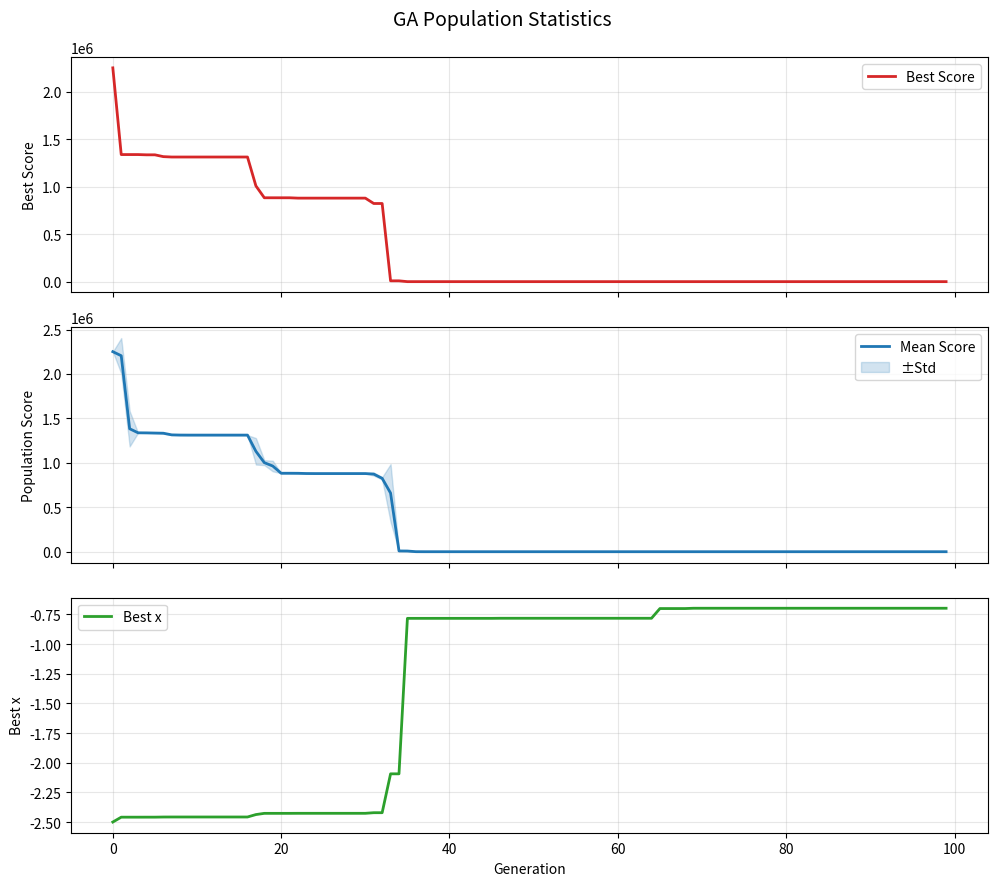

Python code for this plot:
import numpy as np
import numpy.random as random
import matplotlib

matplotlib.use("Agg")  # 无GUI后端，只生成图片文件，不弹窗
import matplotlib.pyplot as plt

size = 19
p_mut = 0.001
population = 20
select_k = 5
max_iter = 100
form = (
   lambda x: 2.260259 - 7.894738*x - 15.597642*x**2 + 93.885903*x**3 + 90.418917*x**4 - 333.138575*x**5 - 221.021778*x**6 + 550.535635*x**7 + 272.772461*x**8 - 500.892144*x**9 - 184.004071*x**10 + 264.579614*x**11 + 65.611795*x**12 - 78.660915*x**13 - 7.698198*x**14 + 10.489501*x**15 - 2.734180*x**16 + 0.317939*x**17 + 1.097048*x**18 - 0.139027*x**19 - 0.077158*x**20 - 0.047361*x**21 - 0.027821*x**22 + 0.013585*x**23 + 0.005528*x**24 - 0.000338*x**25 + 0.000042*x**26 - 0.000217*x**27 - 0.000100*x**28 + 0.000025*x**29 + 0.000010*x**30 - 0.000001*x**31 - 0.000000*x**32
)


class Insect:
    def __init__(self, chrosomes=None):
        self.chrosomes = (
            np.array(chrosomes)
            if chrosomes is not None
            else np.where(np.random.rand(size) > 0.5, 1, 0)
        )

    def pair(self, ptnr):
        pos = random.randint(0, size)
        # print(f'{pos = }')
        p1 = self.chrosomes.copy()
        p2 = ptnr.chrosomes.copy()
        c1 = np.concatenate([p1[:pos], p2[pos:]])
        c2 = np.concatenate([p2[:pos], p1[pos:]])
        return Insect(c1), Insect(c2)

    def mutate(self):
        if random.rand() > p_mut:
            return
        pos = random.randint(0, size)
        self.chrosomes[pos] = 1 - self.chrosomes[pos]

    def to_value(self):
        bits = "".join(map(str, self.chrosomes))
        i = int(bits, base=2)
        return -2.5 + i * 1e-5

    def __repr__(self):
        return self.__str__()

    def __str__(self):
        return f"Insect(chros={''.join(map(str, self.chrosomes))}, val={self.to_value():.05f})"

    def __gt__(self, other):
        return self.to_value() > other.to_value()

    def __lt__(self, other):
        return self.to_value() < other.to_value()

    def __ge__(self, other):
        return self.to_value() >= other.to_value()

    def __le__(self, other):
        return self.to_value() <= other.to_value()


def score(p):
    if p.to_value() > 2.5 or p.to_value() < -2.5:
        return np.inf
    x = p.to_value()
    return form(x)


def gen1(popul):
    p_pair = np.array([score(p) for p in popul])
    child = []
    norm = np.linalg.norm(p_pair)
    if norm > 1e-12:  # 防止除0（零向量）
        p_pair = p_pair / norm
    for idx, m in enumerate(popul):
        for i, f in enumerate(popul):
            if idx == i:
                continue
            if random.rand() < p_pair[idx]:
                continue
            f.mutate(), m.mutate()
            child.extend(m.pair(f))
    return child


def select(popul, k=select_k):
    # Step1：过滤掉score为inf的个体
    candidates = [s for s in popul if score(s) != np.inf]
    if len(candidates) == 0:
        raise ValueError("All inf, no choice")

    sel = []
    # Step2：锦标赛循环选出population个
    for _ in range(population):
        # 随机无放回抽取k个候选
        group = np.random.choice(candidates, size=k)
        # 选出组内score最小的个体
        winner = min(group, key=lambda x: score(x))
        sel.append(winner)
    return sel


def stat(popul):
    """统计种群状态：有效个体、最优score、对应x，分数均值、标准差"""
    data = []
    for p in popul:
        s = score(p)
        if np.isinf(s):
            continue
        data.append({"x": p.to_value(), "score": s})
    if len(data) == 0:
        print("==== Population Stat ====")
        print("All individuals are invalid (score=inf)")
        return {
            "count": 0,
            "best_score": np.inf,
            "best_x": np.nan,
            "mean": np.nan,
            "std": np.nan,
        }

    scores = np.array([d["score"] for d in data])
    xs = np.array([d["x"] for d in data])
    best_idx = np.argmin(scores)
    best_score = scores[best_idx]
    best_x = xs[best_idx]

    stat_info = {
        "count": len(data),
        "best_score": best_score,
        "best_x": best_x,
        "mean": np.mean(scores),
        "std": np.std(scores),
    }
    # 打印
    print("==== Population Stat ====")
    print(f"Valid individuals: {stat_info['count']}")
    print(f"Best score: {best_score:.6f},  x = {best_x:.6f}")
    print(f"Score mean: {stat_info['mean']:.6f}, std: {stat_info['std']:.6f}")
    return stat_info


def plot_stats(history):
    gens = np.arange(len(history))
    best_scores = np.array([h["best_score"] for h in history])
    mean_scores = np.array([h["mean"] for h in history])
    std_scores = np.array([h["std"] for h in history])
    best_xs = np.array([h["best_x"] for h in history])

    # 清洗nan
    valid_mask = ~np.isnan(best_scores)
    gens = gens[valid_mask]
    best_scores = best_scores[valid_mask]
    mean_scores = mean_scores[valid_mask]
    std_scores = std_scores[valid_mask]
    best_xs = best_xs[valid_mask]

    fig, axes = plt.subplots(3, 1, figsize=(10, 9), sharex=True)

    axes[0].plot(gens, best_scores, color="#d62728", lw=2, label="Best Score")
    axes[0].set_ylabel("Best Score")
    axes[0].grid(alpha=0.3)
    axes[0].legend()

    axes[1].plot(gens, mean_scores, color="#1f77b4", lw=2, label="Mean Score")
    axes[1].fill_between(
        gens,
        mean_scores - std_scores,
        mean_scores + std_scores,
        alpha=0.2,
        color="#1f77b4",
        label="±Std",
    )
    axes[1].set_ylabel("Population Score")
    axes[1].grid(alpha=0.3)
    axes[1].legend()

    axes[2].plot(gens, best_xs, color="#2ca02c", lw=2, label="Best x")
    axes[2].set_xlabel("Generation")
    axes[2].set_ylabel("Best x")
    axes[2].grid(alpha=0.3)
    axes[2].legend()

    plt.suptitle("GA Population Statistics", fontsize=14)
    plt.tight_layout()
    # 保存图片，不要plt.show()
    plt.savefig("ga_convergence.png", dpi=200, bbox_inches="tight")
    plt.close()
    print("Plot saved to ga_convergence.png")


if __name__ == "__main__":
    pop = [Insect([0] * size) for _ in range(population)]
    history = []  # 用来存每一代stat

    for g in range(max_iter):
        print(f"\n======== Generation {g} ========")
        st = stat(pop)
        history.append(st)

        pop_parent = select(pop)
        child = gen1(pop_parent)
        pop = select(pop_parent + child)

    # 全部迭代结束后绘图
    plot_stats(history)
